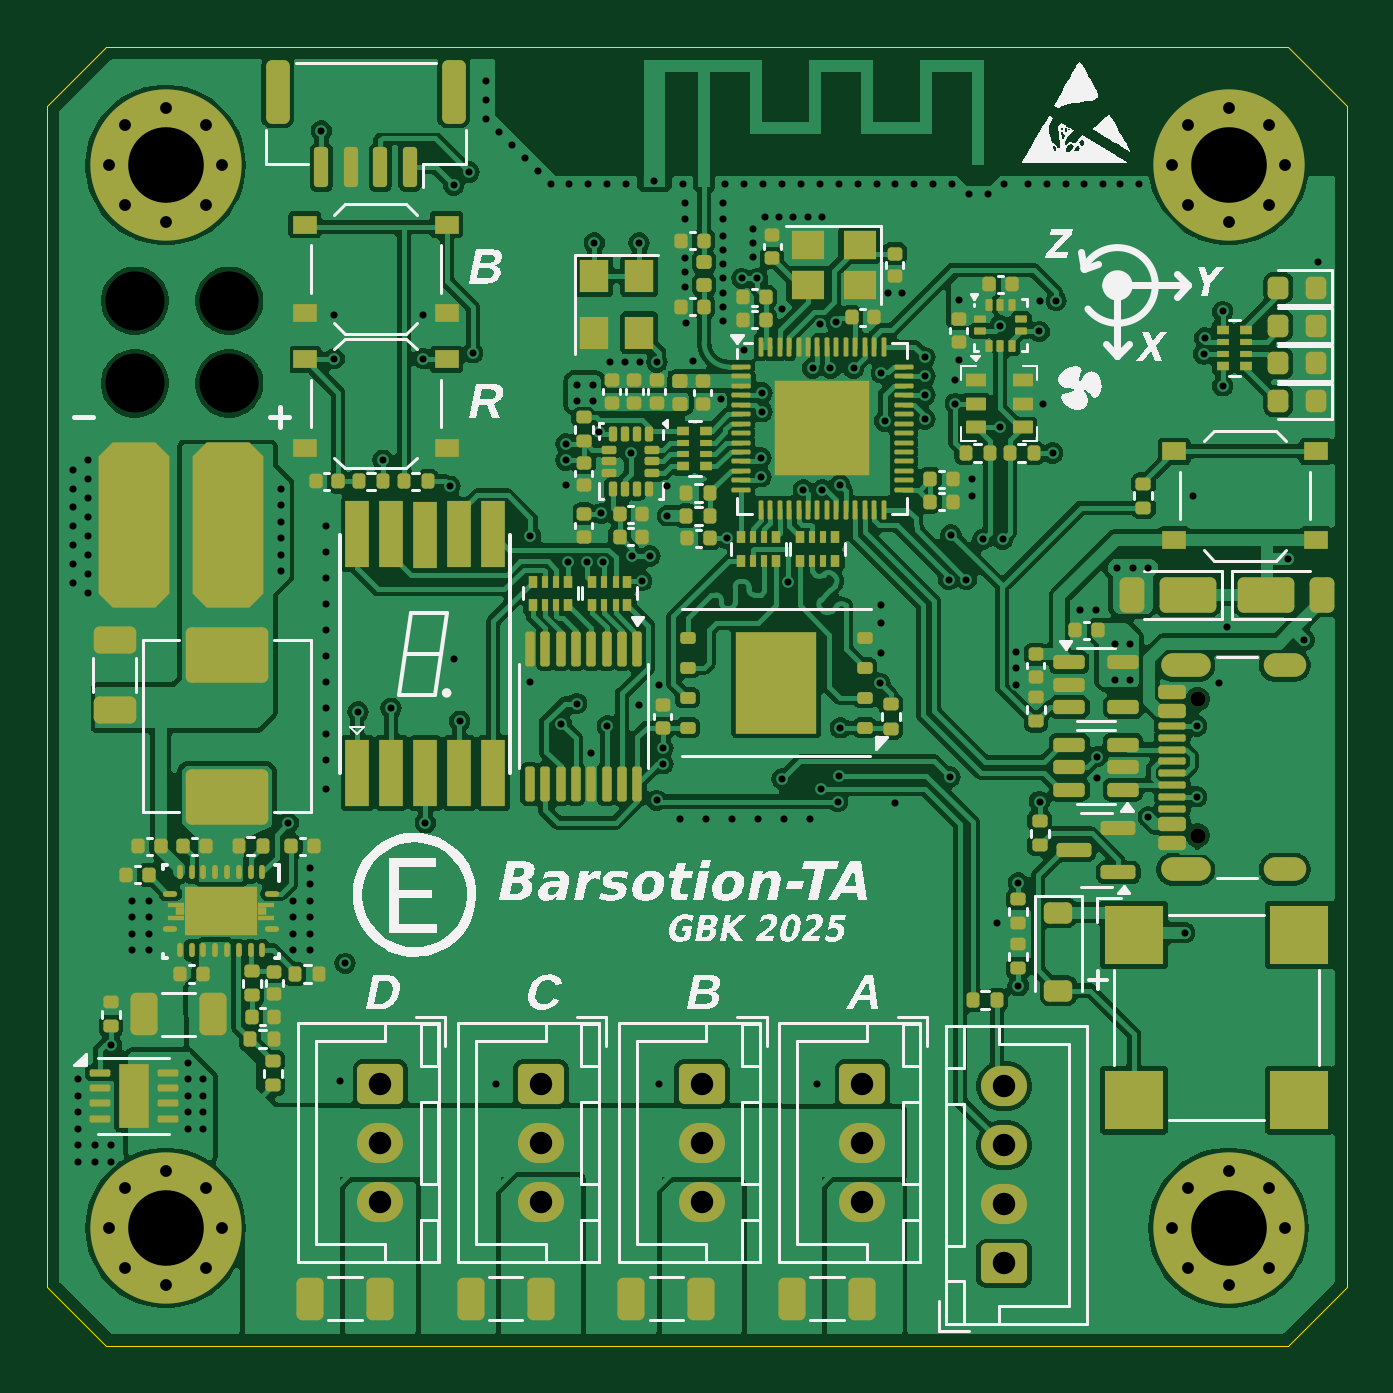
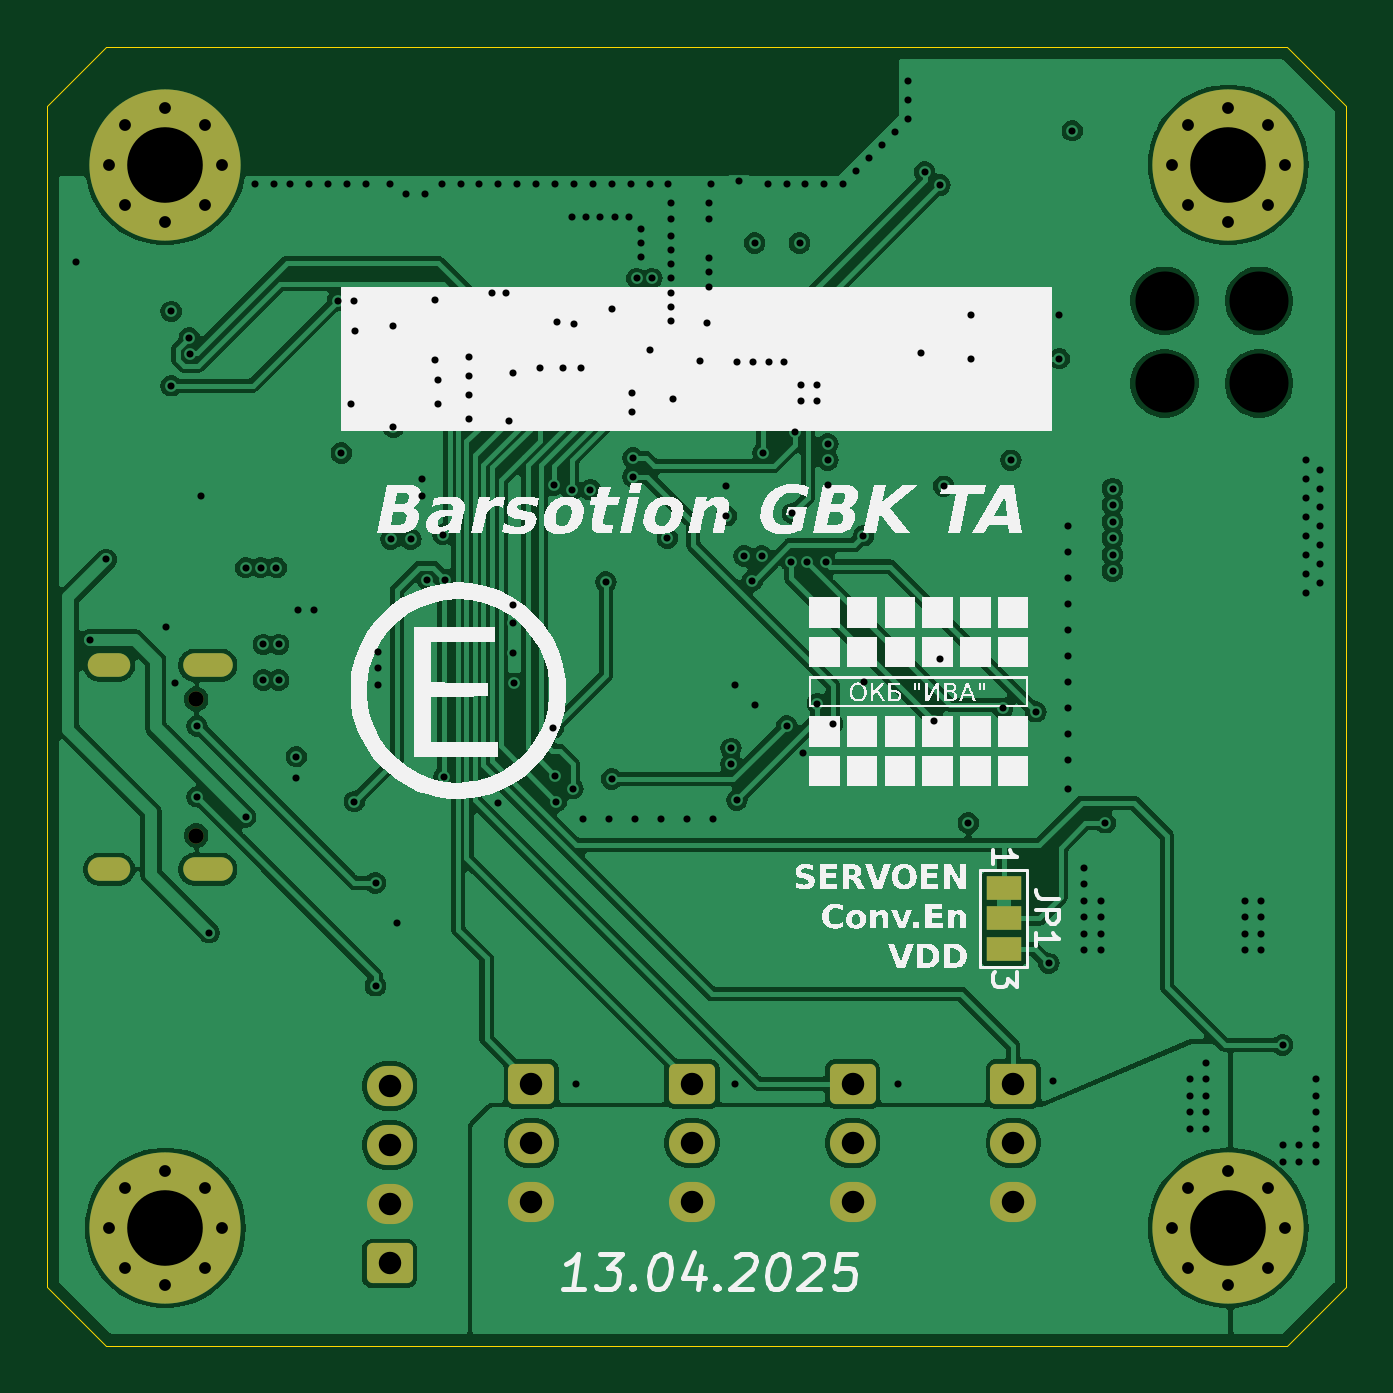
Circuit board: 13 layer files. Board 55.0 x 55.0 mm.
- bottom_copper: ThetaAnomalain-B_Cu.gbr (153309 bytes)
- bottom_mask: ThetaAnomalain-B_Mask.gbr (3436 bytes)
- paste: ThetaAnomalain-B_Paste.gbr (501 bytes)
- bottom_silk: ThetaAnomalain-B_Silkscreen.gbr (81437 bytes)
- outline: ThetaAnomalain-Edge_Cuts.gbr (931 bytes)
- top_copper: ThetaAnomalain-F_Cu.gbr (328377 bytes)
- top_mask: ThetaAnomalain-F_Mask.gbr (21424 bytes)
- paste: ThetaAnomalain-F_Paste.gbr (18973 bytes)
- top_silk: ThetaAnomalain-F_Silkscreen.gbr (117888 bytes)
- inner_copper: ThetaAnomalain-In1_Cu.gbr (151286 bytes)
- inner_copper: ThetaAnomalain-In2_Cu.gbr (198157 bytes)
- drill: ThetaAnomalain-NPTH.drl (527 bytes)
- drill: ThetaAnomalain-PTH.drl (5449 bytes)

=== bottom_copper: ThetaAnomalain-B_Cu.gbr (153309 bytes, source omitted) ===
=== bottom_mask: ThetaAnomalain-B_Mask.gbr ===
%TF.GenerationSoftware,KiCad,Pcbnew,8.0.9-8.0.9-0~ubuntu24.04.1*%
%TF.CreationDate,2025-04-13T18:50:21+05:00*%
%TF.ProjectId,ThetaAnomalain,54686574-6141-46e6-9f6d-616c61696e2e,rev?*%
%TF.SameCoordinates,Original*%
%TF.FileFunction,Soldermask,Bot*%
%TF.FilePolarity,Negative*%
%FSLAX46Y46*%
G04 Gerber Fmt 4.6, Leading zero omitted, Abs format (unit mm)*
G04 Created by KiCad (PCBNEW 8.0.9-8.0.9-0~ubuntu24.04.1) date 2025-04-13 18:50:21*
%MOMM*%
%LPD*%
G01*
G04 APERTURE LIST*
G04 Aperture macros list*
%AMRoundRect*
0 Rectangle with rounded corners*
0 $1 Rounding radius*
0 $2 $3 $4 $5 $6 $7 $8 $9 X,Y pos of 4 corners*
0 Add a 4 corners polygon primitive as box body*
4,1,4,$2,$3,$4,$5,$6,$7,$8,$9,$2,$3,0*
0 Add four circle primitives for the rounded corners*
1,1,$1+$1,$2,$3*
1,1,$1+$1,$4,$5*
1,1,$1+$1,$6,$7*
1,1,$1+$1,$8,$9*
0 Add four rect primitives between the rounded corners*
20,1,$1+$1,$2,$3,$4,$5,0*
20,1,$1+$1,$4,$5,$6,$7,0*
20,1,$1+$1,$6,$7,$8,$9,0*
20,1,$1+$1,$8,$9,$2,$3,0*%
G04 Aperture macros list end*
%ADD10R,1.500000X1.000000*%
%ADD11RoundRect,0.250000X-0.725000X0.600000X-0.725000X-0.600000X0.725000X-0.600000X0.725000X0.600000X0*%
%ADD12O,1.950000X1.700000*%
%ADD13C,0.800000*%
%ADD14C,6.400000*%
%ADD15RoundRect,0.250000X0.725000X-0.600000X0.725000X0.600000X-0.725000X0.600000X-0.725000X-0.600000X0*%
%ADD16C,1.649242*%
%ADD17C,0.650000*%
%ADD18O,2.100000X1.000000*%
%ADD19O,1.800000X1.000000*%
G04 APERTURE END LIST*
D10*
%TO.C,JP1*%
X87500000Y-109600000D03*
X87500000Y-110900000D03*
X87500000Y-112200000D03*
%TD*%
D11*
%TO.C,J4*%
X100700000Y-117900000D03*
D12*
X100700000Y-120400000D03*
X100700000Y-122900000D03*
%TD*%
D13*
%TO.C,H1*%
X120600000Y-79000000D03*
X121302944Y-77302944D03*
X121302944Y-80697056D03*
X123000000Y-76600000D03*
D14*
X123000000Y-79000000D03*
D13*
X123000000Y-81400000D03*
X124697056Y-77302944D03*
X124697056Y-80697056D03*
X125400000Y-79000000D03*
%TD*%
D11*
%TO.C,J3*%
X107500000Y-117900000D03*
D12*
X107500000Y-120400000D03*
X107500000Y-122900000D03*
%TD*%
D15*
%TO.C,J7*%
X113500000Y-125500000D03*
D12*
X113500000Y-123000000D03*
X113500000Y-120500000D03*
X113500000Y-118000000D03*
%TD*%
D16*
%TO.C,J8*%
X76700000Y-84750000D03*
X76700000Y-88250000D03*
X80700000Y-84750000D03*
X80700000Y-88250000D03*
%TD*%
D11*
%TO.C,J6*%
X87100000Y-117900000D03*
D12*
X87100000Y-120400000D03*
X87100000Y-122900000D03*
%TD*%
D13*
%TO.C,H4*%
X120600000Y-124000000D03*
X121302944Y-122302944D03*
X121302944Y-125697056D03*
X123000000Y-121600000D03*
D14*
X123000000Y-124000000D03*
D13*
X123000000Y-126400000D03*
X124697056Y-122302944D03*
X124697056Y-125697056D03*
X125400000Y-124000000D03*
%TD*%
D11*
%TO.C,J5*%
X93900000Y-117900000D03*
D12*
X93900000Y-120400000D03*
X93900000Y-122900000D03*
%TD*%
D13*
%TO.C,H2*%
X75600000Y-124000000D03*
X76302944Y-122302944D03*
X76302944Y-125697056D03*
X78000000Y-121600000D03*
D14*
X78000000Y-124000000D03*
D13*
X78000000Y-126400000D03*
X79697056Y-122302944D03*
X79697056Y-125697056D03*
X80400000Y-124000000D03*
%TD*%
D17*
%TO.C,J1*%
X121695000Y-107390000D03*
X121695000Y-101610000D03*
D18*
X121195000Y-108820000D03*
D19*
X125375000Y-108820000D03*
D18*
X121195000Y-100180000D03*
D19*
X125375000Y-100180000D03*
%TD*%
D13*
%TO.C,H3*%
X75600000Y-79000000D03*
X76302944Y-77302944D03*
X76302944Y-80697056D03*
X78000000Y-76600000D03*
D14*
X78000000Y-79000000D03*
D13*
X78000000Y-81400000D03*
X79697056Y-77302944D03*
X79697056Y-80697056D03*
X80400000Y-79000000D03*
%TD*%
M02*

=== paste: ThetaAnomalain-B_Paste.gbr ===
%TF.GenerationSoftware,KiCad,Pcbnew,8.0.9-8.0.9-0~ubuntu24.04.1*%
%TF.CreationDate,2025-04-13T18:50:20+05:00*%
%TF.ProjectId,ThetaAnomalain,54686574-6141-46e6-9f6d-616c61696e2e,rev?*%
%TF.SameCoordinates,Original*%
%TF.FileFunction,Paste,Bot*%
%TF.FilePolarity,Positive*%
%FSLAX46Y46*%
G04 Gerber Fmt 4.6, Leading zero omitted, Abs format (unit mm)*
G04 Created by KiCad (PCBNEW 8.0.9-8.0.9-0~ubuntu24.04.1) date 2025-04-13 18:50:20*
%MOMM*%
%LPD*%
G01*
G04 APERTURE LIST*
G04 APERTURE END LIST*
M02*

=== bottom_silk: ThetaAnomalain-B_Silkscreen.gbr (81437 bytes, source omitted) ===
=== outline: ThetaAnomalain-Edge_Cuts.gbr ===
%TF.GenerationSoftware,KiCad,Pcbnew,8.0.9-8.0.9-0~ubuntu24.04.1*%
%TF.CreationDate,2025-04-13T18:50:21+05:00*%
%TF.ProjectId,ThetaAnomalain,54686574-6141-46e6-9f6d-616c61696e2e,rev?*%
%TF.SameCoordinates,Original*%
%TF.FileFunction,Profile,NP*%
%FSLAX46Y46*%
G04 Gerber Fmt 4.6, Leading zero omitted, Abs format (unit mm)*
G04 Created by KiCad (PCBNEW 8.0.9-8.0.9-0~ubuntu24.04.1) date 2025-04-13 18:50:21*
%MOMM*%
%LPD*%
G01*
G04 APERTURE LIST*
%TA.AperFunction,Profile*%
%ADD10C,0.050000*%
%TD*%
G04 APERTURE END LIST*
D10*
X73000000Y-126500000D02*
X75500000Y-129000000D01*
X73000000Y-126500000D02*
X73000000Y-76500000D01*
X128000000Y-76500000D02*
X128000000Y-126500000D01*
X75500000Y-74000000D02*
X125500000Y-74000000D01*
X75500000Y-74000000D02*
X73000000Y-76500000D01*
X125500000Y-129000000D02*
X75500000Y-129000000D01*
X128000000Y-76500000D02*
X125500000Y-74000000D01*
X125500000Y-129000000D02*
X128000000Y-126500000D01*
M02*

=== top_copper: ThetaAnomalain-F_Cu.gbr (328377 bytes, source omitted) ===
=== top_mask: ThetaAnomalain-F_Mask.gbr (21424 bytes, source omitted) ===
=== paste: ThetaAnomalain-F_Paste.gbr (18973 bytes, source omitted) ===
=== top_silk: ThetaAnomalain-F_Silkscreen.gbr (117888 bytes, source omitted) ===
=== inner_copper: ThetaAnomalain-In1_Cu.gbr (151286 bytes, source omitted) ===
=== inner_copper: ThetaAnomalain-In2_Cu.gbr (198157 bytes, source omitted) ===
=== drill: ThetaAnomalain-NPTH.drl ===
M48
; DRILL file {KiCad 8.0.9-8.0.9-0~ubuntu24.04.1} date 2025-04-13T18:50:38+0500
; FORMAT={-:-/ absolute / metric / decimal}
; #@! TF.CreationDate,2025-04-13T18:50:38+05:00
; #@! TF.GenerationSoftware,Kicad,Pcbnew,8.0.9-8.0.9-0~ubuntu24.04.1
; #@! TF.FileFunction,NonPlated,1,4,NPTH
FMAT,2
METRIC
; #@! TA.AperFunction,NonPlated,NPTH,ComponentDrill
T1C0.650
; #@! TA.AperFunction,NonPlated,NPTH,ComponentDrill
T2C2.500
%
G90
G05
T1
X121.695Y-101.61
X121.695Y-107.39
T2
X76.7Y-84.75
X76.7Y-88.25
X80.7Y-84.75
X80.7Y-88.25
M30

=== drill: ThetaAnomalain-PTH.drl (5449 bytes, source omitted) ===
